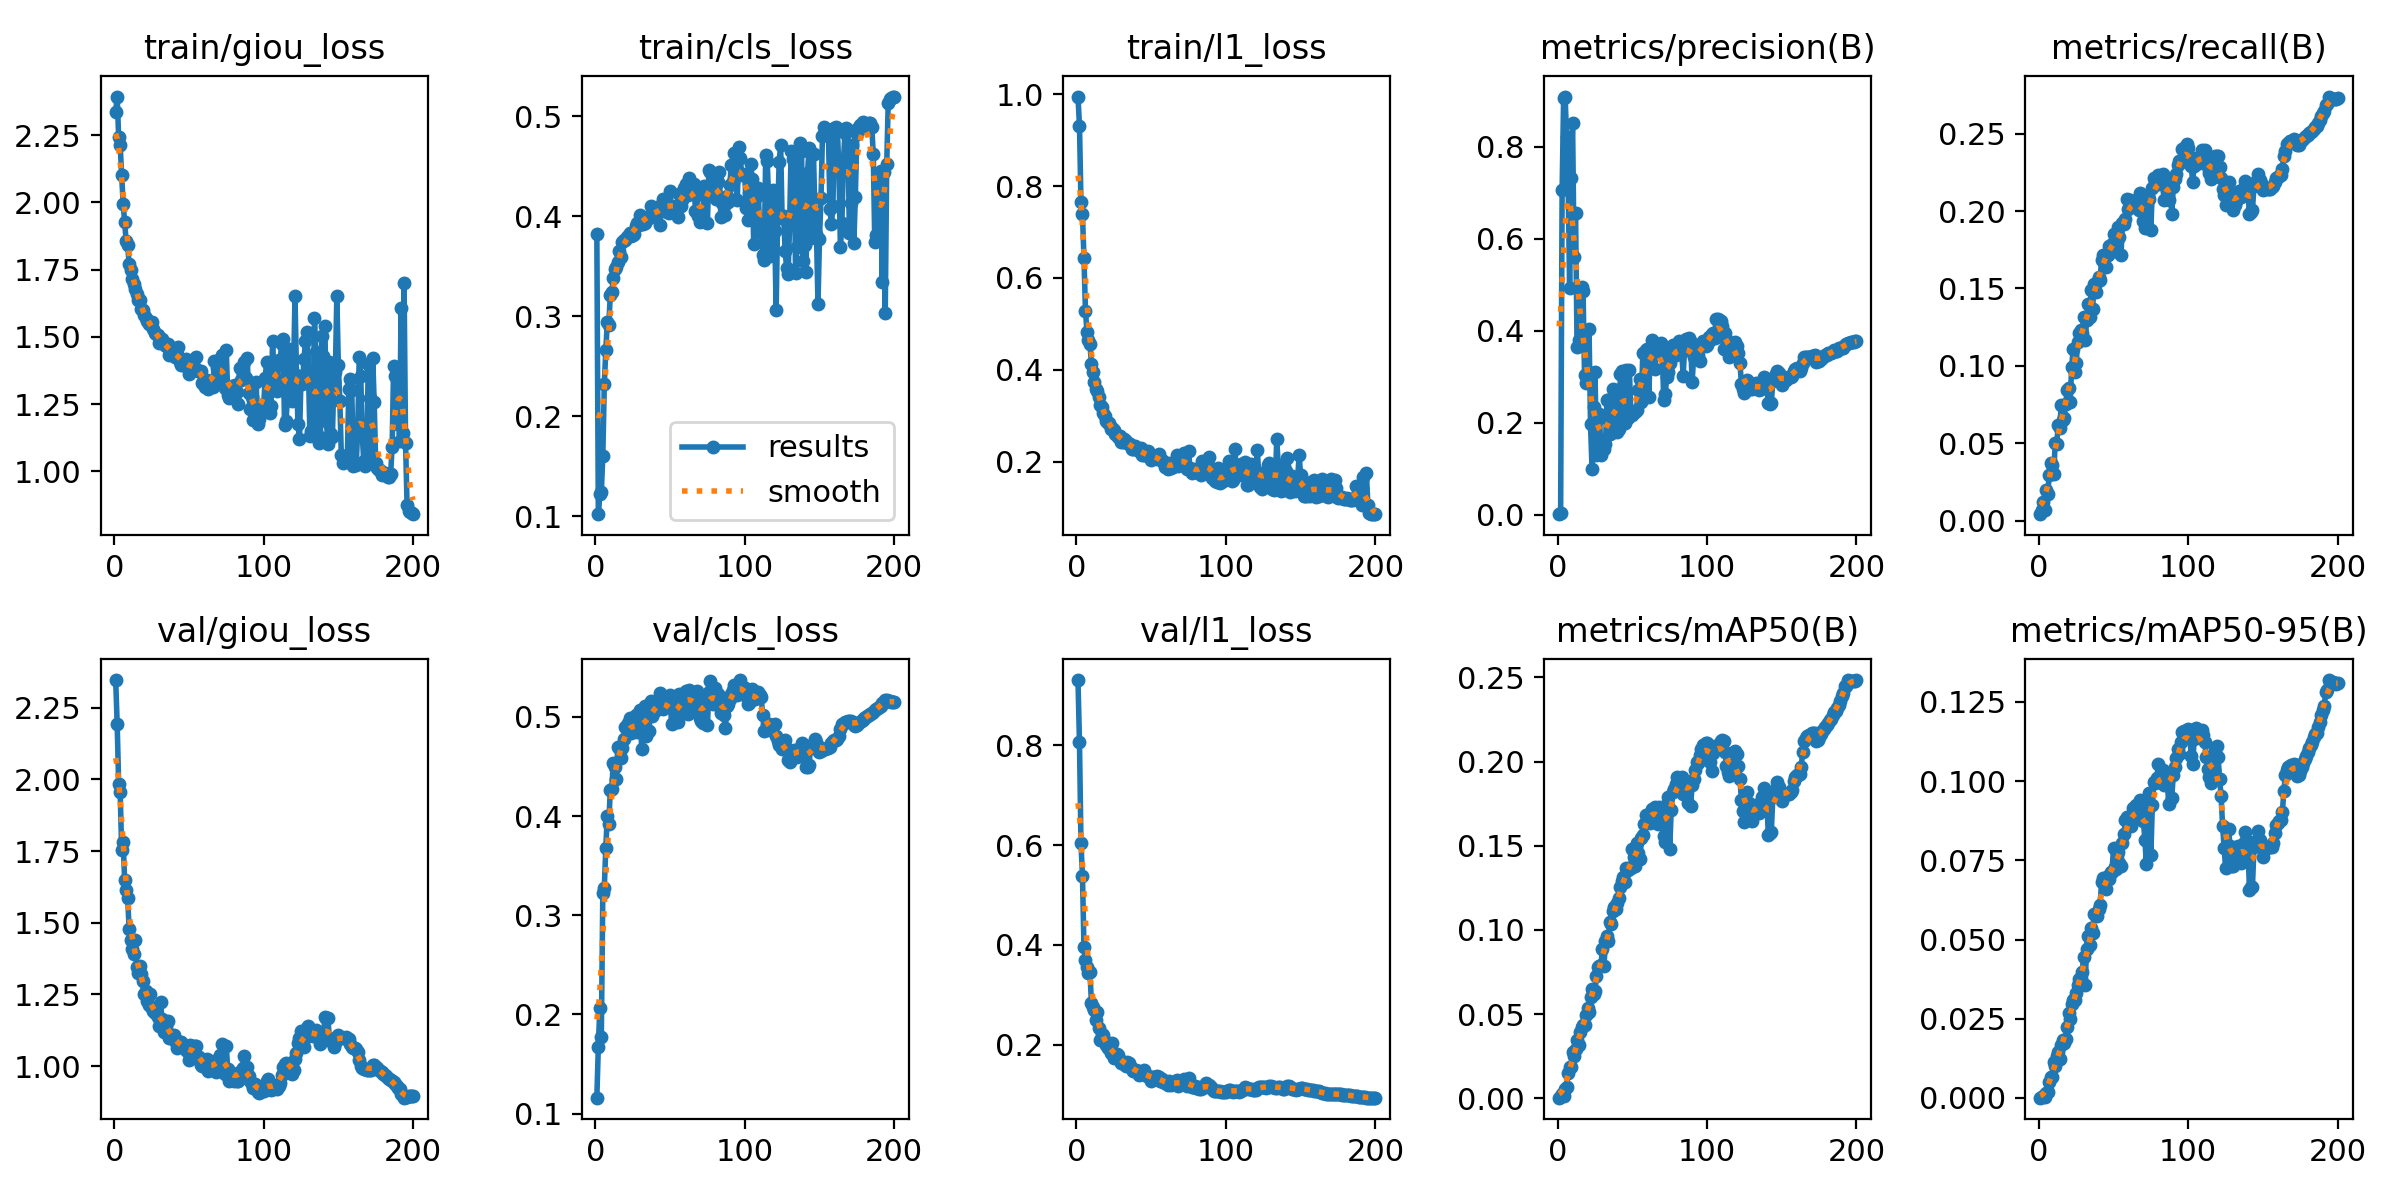

The data file committed next to this chart (first rows):
epoch, time, train/giou_loss, train/cls_loss, train/l1_loss, metrics/precision(B), metrics/recall(B), metrics/mAP50(B), metrics/mAP50-95(B), val/giou_loss, val/cls_loss, val/l1_loss, lr/pg0, lr/pg1, lr/pg2
1, 668.9, 2.335, 0.382, 0.9946, 0.00133, 0.00422, 0.00042, 9e-05, 2.346, 0.1161, 0.931, 0.003331, 0.003331, 0.003331
2, 1352, 2.393, 0.1021, 0.9311, 0.0043, 0.00722, 0.00145, 0.00036, 2.192, 0.1675, 0.8062, 0.006632, 0.006632, 0.006632
3, 1991, 2.241, 0.1218, 0.7652, 0.7067, 0.01214, 0.00256, 0.00055, 1.983, 0.2068, 0.6038, 0.009899, 0.009899, 0.009899
4, 2622, 2.215, 0.1242, 0.7381, 0.9054, 0.00692, 0.00163, 0.00033, 1.957, 0.1774, 0.5384, 0.009851, 0.009851, 0.009851
5, 3279, 2.1, 0.1603, 0.6435, 0.9094, 0.01965, 0.00548, 0.00156, 1.752, 0.3225, 0.396, 0.009802, 0.009802, 0.009802
6, 3862, 1.995, 0.2319, 0.5289, 0.8211, 0.01755, 0.00667, 0.00193, 1.782, 0.3277, 0.3691, 0.009753, 0.009753, 0.009753
7, 4454, 1.926, 0.2663, 0.4835, 0.7245, 0.0297, 0.01519, 0.005, 1.648, 0.3683, 0.3558, 0.009703, 0.009703, 0.009703
8, 5047, 1.856, 0.2941, 0.4656, 0.4935, 0.03727, 0.01866, 0.00657, 1.613, 0.4002, 0.3431, 0.009654, 0.009654, 0.009654
9, 5647, 1.842, 0.2917, 0.4557, 0.7333, 0.03573, 0.01887, 0.00646, 1.587, 0.3924, 0.346, 0.009604, 0.009604, 0.009604
10, 6246, 1.77, 0.3207, 0.4137, 0.8514, 0.03041, 0.02741, 0.01135, 1.479, 0.4262, 0.2835, 0.009555, 0.009555, 0.009555
11, 6814, 1.747, 0.3238, 0.3959, 0.5595, 0.05046, 0.02532, 0.00997, 1.439, 0.4274, 0.2751, 0.009505, 0.009505, 0.009505
12, 7381, 1.715, 0.3377, 0.3733, 0.6562, 0.04969, 0.02938, 0.01322, 1.409, 0.4533, 0.2684, 0.009456, 0.009456, 0.009456
13, 7950, 1.695, 0.3468, 0.3593, 0.3641, 0.06175, 0.03447, 0.01465, 1.39, 0.4499, 0.2493, 0.009406, 0.009406, 0.009406
14, 8560, 1.68, 0.3487, 0.3539, 0.3795, 0.06006, 0.03185, 0.01217, 1.44, 0.4377, 0.2657, 0.009357, 0.009357, 0.009357
15, 9185, 1.661, 0.354, 0.3412, 0.3688, 0.0744, 0.03935, 0.01659, 1.345, 0.4694, 0.2334, 0.009307, 0.009307, 0.009307
16, 9798, 1.638, 0.3649, 0.3241, 0.4962, 0.06492, 0.04247, 0.0184, 1.325, 0.4692, 0.21, 0.009258, 0.009258, 0.009258
17, 10408, 1.636, 0.3592, 0.3192, 0.4876, 0.06664, 0.04344, 0.01748, 1.35, 0.4584, 0.2205, 0.009208, 0.009208, 0.009208
18, 11000, 1.602, 0.3739, 0.307, 0.3044, 0.07528, 0.04387, 0.01846, 1.32, 0.4684, 0.2202, 0.009158, 0.009158, 0.009158
19, 11682, 1.599, 0.3761, 0.2994, 0.2868, 0.08444, 0.04942, 0.02245, 1.295, 0.4773, 0.2068, 0.009109, 0.009109, 0.009109
20, 12262, 1.581, 0.3763, 0.2892, 0.2938, 0.08547, 0.05349, 0.02694, 1.252, 0.4899, 0.1989, 0.009059, 0.009059, 0.009059
21, 12925, 1.57, 0.379, 0.2844, 0.405, 0.07674, 0.05137, 0.02478, 1.261, 0.4875, 0.194, 0.00901, 0.00901, 0.00901
22, 13589, 1.56, 0.3805, 0.284, 0.1983, 0.09926, 0.06017, 0.02976, 1.227, 0.4943, 0.1933, 0.00896, 0.00896, 0.00896
23, 14237, 1.548, 0.3833, 0.2718, 0.1002, 0.1107, 0.06508, 0.03101, 1.213, 0.4987, 0.1822, 0.008911, 0.008911, 0.008911
24, 14896, 1.551, 0.3802, 0.2744, 0.2334, 0.09572, 0.06221, 0.03091, 1.25, 0.4836, 0.2036, 0.008861, 0.008861, 0.008861
25, 15467, 1.554, 0.381, 0.2704, 0.311, 0.1016, 0.06396, 0.03311, 1.204, 0.486, 0.1722, 0.008812, 0.008812, 0.008812
26, 16127, 1.529, 0.3826, 0.2604, 0.1307, 0.1152, 0.07267, 0.03571, 1.193, 0.4891, 0.1764, 0.008762, 0.008762, 0.008762
27, 16761, 1.513, 0.3899, 0.2594, 0.2072, 0.121, 0.07805, 0.03765, 1.184, 0.502, 0.1821, 0.008713, 0.008713, 0.008713
28, 17400, 1.511, 0.3932, 0.2536, 0.2187, 0.1235, 0.07885, 0.03743, 1.196, 0.4853, 0.1792, 0.008663, 0.008663, 0.008663
29, 17993, 1.508, 0.3907, 0.2565, 0.1295, 0.1211, 0.07947, 0.0399, 1.172, 0.4863, 0.1696, 0.008614, 0.008614, 0.008614
30, 18680, 1.478, 0.4008, 0.2437, 0.1422, 0.1313, 0.08881, 0.04443, 1.14, 0.5067, 0.1638, 0.008564, 0.008564, 0.008564
31, 19356, 1.487, 0.3953, 0.2432, 0.1432, 0.1167, 0.07834, 0.03571, 1.224, 0.4677, 0.166, 0.008515, 0.008515, 0.008515
32, 19940, 1.491, 0.392, 0.2488, 0.1529, 0.1295, 0.09359, 0.04717, 1.163, 0.4975, 0.1612, 0.008466, 0.008466, 0.008466
33, 20539, 1.477, 0.393, 0.245, 0.249, 0.1403, 0.09673, 0.0511, 1.118, 0.5106, 0.1569, 0.008416, 0.008416, 0.008416
34, 21109, 1.471, 0.3979, 0.2418, 0.2502, 0.1319, 0.09349, 0.04838, 1.153, 0.4803, 0.1653, 0.008367, 0.008367, 0.008367
35, 21675, 1.466, 0.3993, 0.239, 0.1747, 0.1488, 0.1046, 0.05372, 1.135, 0.5045, 0.1636, 0.008317, 0.008317, 0.008317
36, 22234, 1.475, 0.398, 0.2379, 0.1783, 0.1369, 0.1037, 0.05213, 1.157, 0.4858, 0.1564, 0.008268, 0.008268, 0.008268
37, 22788, 1.432, 0.4102, 0.2276, 0.2745, 0.1528, 0.1115, 0.05803, 1.097, 0.5159, 0.1501, 0.008218, 0.008218, 0.008218
38, 23350, 1.442, 0.4027, 0.2276, 0.1923, 0.1478, 0.1137, 0.05807, 1.101, 0.501, 0.1474, 0.008169, 0.008169, 0.008169
39, 23915, 1.45, 0.4028, 0.234, 0.2718, 0.1544, 0.1125, 0.05751, 1.102, 0.5068, 0.1476, 0.008119, 0.008119, 0.008119
40, 24480, 1.444, 0.401, 0.2292, 0.1806, 0.1575, 0.1158, 0.05978, 1.108, 0.5058, 0.1496, 0.00807, 0.00807, 0.00807
41, 25043, 1.424, 0.4084, 0.225, 0.1873, 0.1551, 0.1189, 0.0608, 1.088, 0.5098, 0.1478, 0.00802, 0.00802, 0.00802
42, 25605, 1.435, 0.4033, 0.2238, 0.3053, 0.1685, 0.1257, 0.06803, 1.062, 0.5175, 0.1382, 0.007971, 0.007971, 0.007971
43, 26168, 1.464, 0.3913, 0.2305, 0.3134, 0.1716, 0.1289, 0.06935, 1.074, 0.5245, 0.1431, 0.007921, 0.007921, 0.007921
44, 26731, 1.405, 0.4113, 0.2159, 0.2008, 0.1706, 0.1313, 0.06834, 1.082, 0.5108, 0.1455, 0.007872, 0.007872, 0.007872
45, 27285, 1.395, 0.4169, 0.2147, 0.199, 0.1639, 0.1282, 0.06597, 1.085, 0.508, 0.1492, 0.007822, 0.007822, 0.007822
46, 27840, 1.394, 0.4144, 0.2151, 0.3143, 0.1714, 0.1369, 0.07005, 1.075, 0.5103, 0.1398, 0.007772, 0.007772, 0.007772
47, 28404, 1.403, 0.4097, 0.2141, 0.2104, 0.1776, 0.1355, 0.06911, 1.067, 0.5107, 0.1363, 0.007723, 0.007723, 0.007723
48, 28965, 1.416, 0.4039, 0.223, 0.3158, 0.1768, 0.1371, 0.07125, 1.056, 0.5189, 0.1369, 0.007673, 0.007673, 0.007673
49, 29528, 1.411, 0.4033, 0.2165, 0.2205, 0.1788, 0.1368, 0.07138, 1.053, 0.5139, 0.1359, 0.007624, 0.007624, 0.007624
50, 30091, 1.361, 0.4252, 0.2042, 0.2162, 0.1852, 0.1483, 0.07889, 1.02, 0.5221, 0.1277, 0.007574, 0.007574, 0.007574
51, 30672, 1.385, 0.4089, 0.2098, 0.2258, 0.1741, 0.1431, 0.07302, 1.073, 0.4924, 0.1358, 0.007525, 0.007525, 0.007525
52, 31232, 1.393, 0.4064, 0.2133, 0.2239, 0.1767, 0.1383, 0.07217, 1.071, 0.4942, 0.135, 0.007476, 0.007476, 0.007476
53, 31787, 1.395, 0.4095, 0.2106, 0.228, 0.1894, 0.1517, 0.07756, 1.046, 0.5151, 0.1324, 0.007426, 0.007426, 0.007426
54, 32350, 1.385, 0.4103, 0.2058, 0.2708, 0.1832, 0.1455, 0.07413, 1.07, 0.4959, 0.1366, 0.007377, 0.007377, 0.007377
55, 32912, 1.427, 0.3996, 0.2175, 0.2954, 0.1713, 0.1419, 0.07336, 1.071, 0.4952, 0.1359, 0.007327, 0.007327, 0.007327
56, 33477, 1.372, 0.4225, 0.207, 0.2447, 0.1924, 0.1547, 0.08042, 1.024, 0.5235, 0.1271, 0.007278, 0.007278, 0.007278
57, 34030, 1.372, 0.4102, 0.2038, 0.3517, 0.1915, 0.1567, 0.08344, 1.033, 0.507, 0.1305, 0.007228, 0.007228, 0.007228
58, 34584, 1.372, 0.4161, 0.2002, 0.2804, 0.1948, 0.163, 0.08758, 1.004, 0.5225, 0.1241, 0.007178, 0.007178, 0.007178
59, 35140, 1.33, 0.4279, 0.1881, 0.3574, 0.2075, 0.1682, 0.08862, 1, 0.5203, 0.1234, 0.007129, 0.007129, 0.007129
60, 35702, 1.341, 0.4214, 0.1931, 0.3603, 0.2015, 0.1681, 0.08744, 1.007, 0.5156, 0.1241, 0.007079, 0.007079, 0.007079
... 140 more rows
